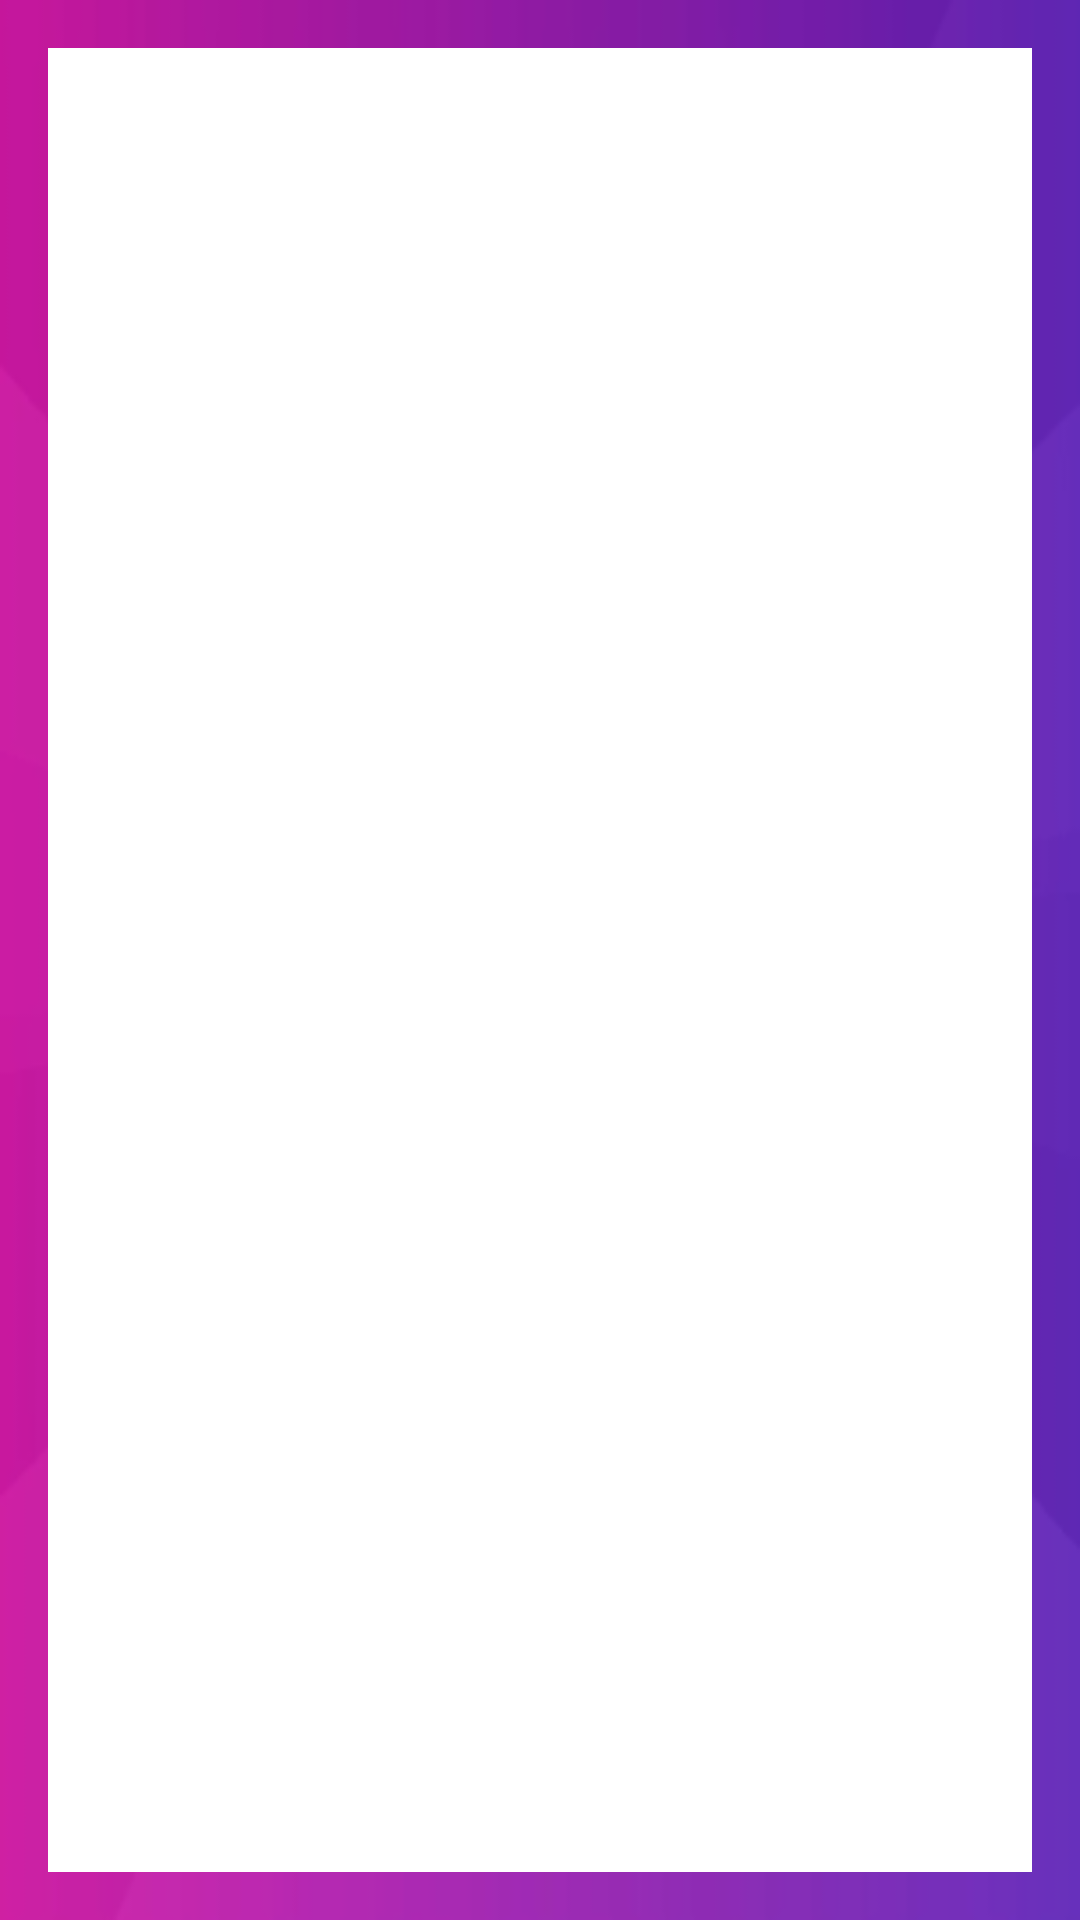

Here is an Android app screen rendered from its layout file. Give the layout XML and the strings, colors and styles it references.
<!-- AndroidManifest.xml: application theme Theme.Pet_care -->
<!-- res/layout/activity_edit_pet.xml -->
<LinearLayout
    xmlns:android="http://schemas.android.com/apk/res/android"
    android:id="@+id/editPetDetailsLayout"
    android:layout_width="match_parent"
    android:layout_height="match_parent"
    android:orientation="vertical"
    android:background="@drawable/img_2"
    android:padding="16dp">

    <ListView
        android:id="@+id/listViewPets"
        android:layout_width="match_parent"
        android:layout_height="wrap_content"
        android:divider="@android:color/darker_gray"
        android:textColor="@color/black"
        android:dividerHeight="1dp"
        android:layout_weight="5"
        android:background="@color/white"/>

    <LinearLayout
        android:layout_width="match_parent"
        android:layout_height="wrap_content"
        android:orientation="vertical"
        android:id="@+id/petDetailsContainer"
        android:textColor="@color/black"
        android:visibility="gone">

        <EditText
            android:id="@+id/editTextPetName"
            android:layout_width="match_parent"
            android:layout_height="wrap_content"
            android:textColor="@color/black"
            android:hint="Pet Name"/>

        <EditText
            android:id="@+id/editTextPetType"
            android:layout_width="match_parent"
            android:layout_height="wrap_content"
            android:textColor="@color/black"
            android:hint="Pet Type"/>

        <EditText
            android:id="@+id/editTextPetSex"
            android:layout_width="match_parent"
            android:layout_height="wrap_content"
            android:textColor="@color/black"
            android:hint="Pet Sex"/>

        <EditText
            android:id="@+id/editTextPetAge"
            android:layout_width="match_parent"
            android:layout_height="wrap_content"
            android:textColor="@color/black"
            android:hint="Pet Age"/>

        <EditText
            android:id="@+id/editTextPetNote"
            android:layout_width="match_parent"
            android:layout_height="wrap_content"
            android:textColor="@color/black"
            android:hint="Pet Note"/>

        <Button
            android:id="@+id/btnUpdatePet"
            android:layout_width="wrap_content"
            android:layout_height="wrap_content"
            android:text="Update Pet"/>

        <Button
            android:id="@+id/btnDeletePet"
            android:layout_width="wrap_content"
            android:layout_height="wrap_content"
            android:text="Delete Pet"/>
    </LinearLayout>
</LinearLayout>
<!-- resources referenced by this layout -->
<resources>
  <color name="black">#FF000000</color>
  <color name="white">#FFFFFFFF</color>
  <!-- drawable img_2: png bitmap (drawable, 18864 bytes) -->
  <style name="Theme.Pet_care" parent="Base.Theme.Pet_care" />
  <style name="Base.Theme.Pet_care" parent="Theme.Material3.DayNight.NoActionBar">
          
          
      </style>
</resources>
